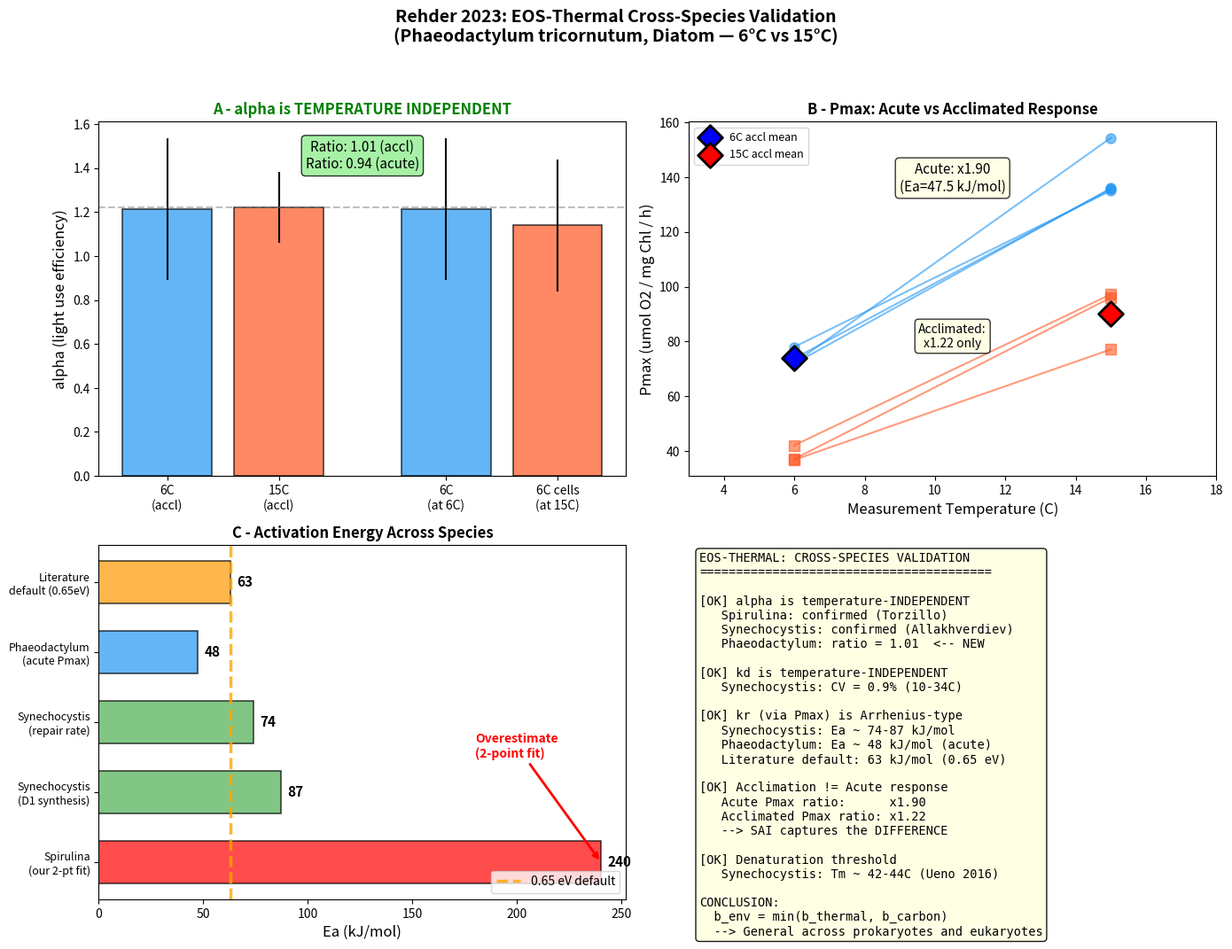
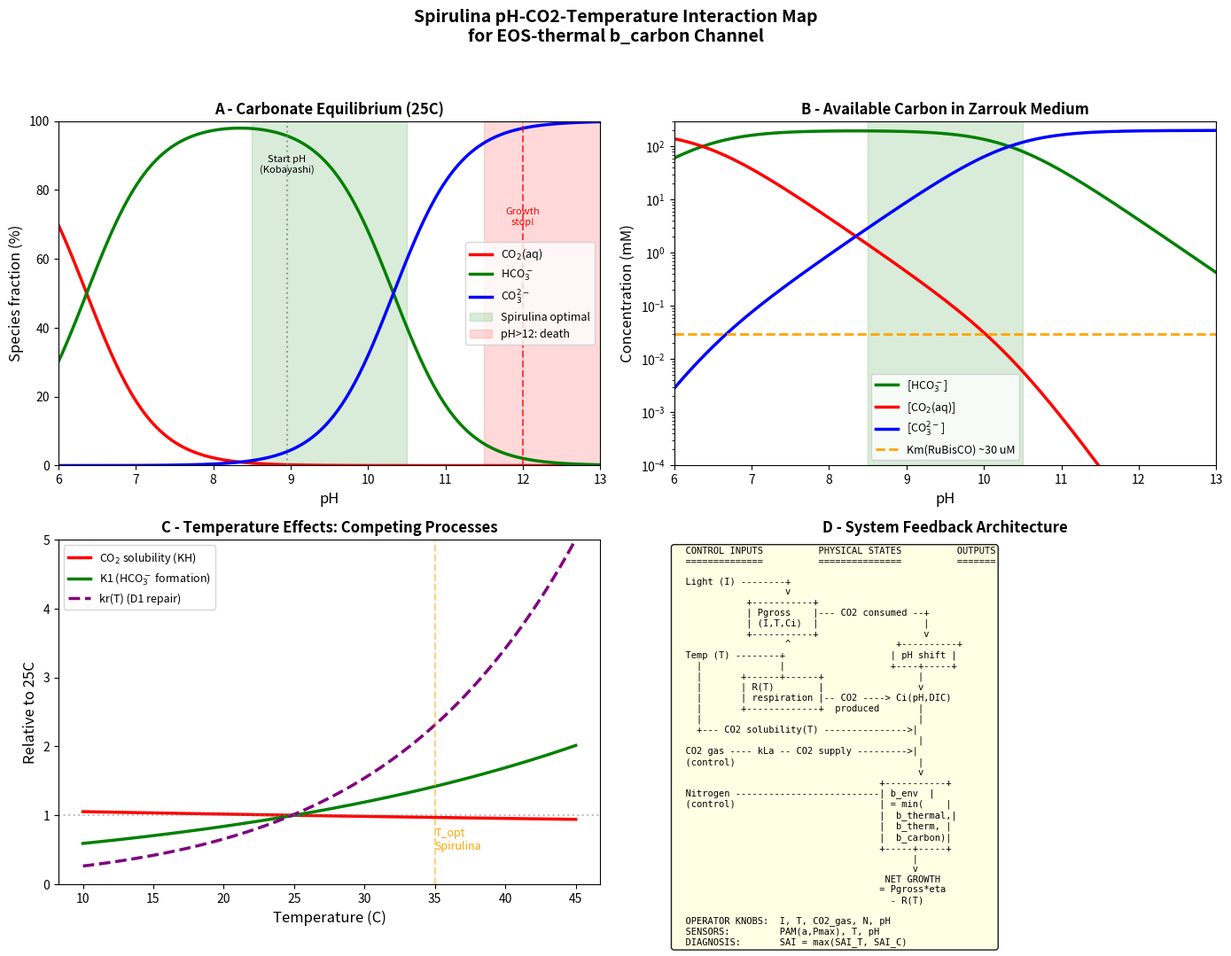

Here is the Python script that generated these plots, in order:
#!/usr/bin/env python3
"""
Midori-no-Tamaki: EOS-Thermal Extension Figure Generator
=========================================================
Generates all figures from Session 1 (2025-03-21/22).

Figures:
  1. Fig_arrhenius_kd_kr.png           — Arrhenius fitting results
  2. Fig_SAI_crossover_prediction.png  — SAI(T) fold-point & regime map
  3. Fig_cross_species_validation.png  — Cross-species EOS validation
  4. Fig_pH_CO2_interaction_map.png    — pH-CO2-Temperature interactions
  5. Fig_PBR_dynamics_simulation.png   — PBR feedback dynamics

Usage:
  python generate_thermal_figures.py [output_dir]

Dependencies: numpy, matplotlib
Authors: M. Iizumi & T. Iizumi (Miosync, Inc.)
"""

import numpy as np
import matplotlib.pyplot as plt
import matplotlib
matplotlib.use('Agg')
import sys, os

OUTPUT_DIR = sys.argv[1] if len(sys.argv) > 1 else '.'
os.makedirs(OUTPUT_DIR, exist_ok=True)

R_gas = 8.314e-3  # kJ/mol/K


# =============================================================================
# FIGURE 3: Cross-Species Validation
# =============================================================================
def fig_cross_species_validation():
    fig, axes = plt.subplots(2, 2, figsize=(14, 11))
    fig.suptitle('Rehder 2023: EOS-Thermal Cross-Species Validation\n'
                 '(Phaeodactylum tricornutum, Diatom — 6°C vs 15°C)',
                 fontsize=14, fontweight='bold', y=0.98)

    # Panel A: alpha temperature independence
    ax = axes[0, 0]
    bars = ax.bar([0, 1, 2.5, 3.5],
                  [1.2119, 1.2221, 1.2119, 1.2119*0.94],
                  yerr=[0.3216, 0.1613, 0.3216, 0.3],
                  color=['#2196F3', '#FF5722', '#2196F3', '#FF5722'],
                  alpha=0.7, width=0.8, edgecolor='black', linewidth=1.2)
    ax.set_xticks([0, 1, 2.5, 3.5])
    ax.set_xticklabels(['6C\n(accl)', '15C\n(accl)', '6C\n(at 6C)',
                        '6C cells\n(at 15C)'], fontsize=10)
    ax.set_ylabel('alpha (light use efficiency)', fontsize=12)
    ax.set_title('A - alpha is TEMPERATURE INDEPENDENT',
                 fontsize=12, fontweight='bold', color='green')
    ax.axhline(y=1.22, color='gray', linestyle='--', alpha=0.5)
    ax.text(0.5, 0.95, 'Ratio: 1.01 (accl)\nRatio: 0.94 (acute)',
            transform=ax.transAxes, fontsize=11, va='top', ha='center',
            bbox=dict(boxstyle='round', facecolor='lightgreen', alpha=0.8))

    # Panel B: Pmax acute vs acclimated
    ax = axes[0, 1]
    Pmax_6_at6 = [73.8, 78.0, 71.9, 72.1]
    Pmax_6_at15 = [135.6, 135.0, 135.9, 154.3]
    Pmax_15_at15 = [97.2, 77.1, 96.0]
    Pmax_15_at6 = [42.1, 36.8, 37.1]

    for p6, p15 in zip(Pmax_6_at6, Pmax_6_at15):
        ax.plot([6, 15], [p6, p15], 'o-', color='#2196F3', alpha=0.6, markersize=8)
    for p15, p6 in zip(Pmax_15_at15, Pmax_15_at6):
        ax.plot([15, 6], [p15, p6], 's-', color='#FF5722', alpha=0.6, markersize=8)

    ax.scatter([6], [np.mean(Pmax_6_at6)], marker='D', s=200, color='blue',
              zorder=5, edgecolors='black', linewidths=2, label='6C accl mean')
    ax.scatter([15], [np.mean(Pmax_15_at15)], marker='D', s=200, color='red',
              zorder=5, edgecolors='black', linewidths=2, label='15C accl mean')
    ax.set_xlabel('Measurement Temperature (C)', fontsize=12)
    ax.set_ylabel('Pmax (umol O2 / mg Chl / h)', fontsize=12)
    ax.set_title('B - Pmax: Acute vs Acclimated Response',
                 fontsize=12, fontweight='bold')
    ax.legend(fontsize=9); ax.set_xlim(3, 18)
    ax.annotate('Acute: x1.90\n(Ea=47.5 kJ/mol)', xy=(10.5, 135), fontsize=11,
                bbox=dict(boxstyle='round', facecolor='lightyellow', alpha=0.8),
                ha='center')
    ax.annotate('Acclimated:\nx1.22 only', xy=(10.5, 78), fontsize=10,
                bbox=dict(boxstyle='round', facecolor='lightyellow', alpha=0.8),
                ha='center', style='italic')

    # Panel C: Ea comparison
    ax = axes[1, 0]
    species = ['Spirulina\n(our 2-pt fit)', 'Synechocystis\n(D1 synthesis)',
               'Synechocystis\n(repair rate)', 'Phaeodactylum\n(acute Pmax)',
               'Literature\ndefault (0.65eV)']
    Ea_vals = [240.1, 87.1, 74.2, 47.5, 63.0]
    colors = ['red', '#4CAF50', '#4CAF50', '#2196F3', '#FF9800']
    bars = ax.barh(range(len(species)), Ea_vals, color=colors, alpha=0.7,
                   edgecolor='black', linewidth=1.2, height=0.6)
    ax.set_yticks(range(len(species)))
    ax.set_yticklabels(species, fontsize=9)
    ax.set_xlabel('Ea (kJ/mol)', fontsize=12)
    ax.set_title('C - Activation Energy Across Species',
                 fontsize=12, fontweight='bold')
    ax.axvline(x=63, color='orange', linewidth=2.5, linestyle='--',
              label='0.65 eV default', alpha=0.8)
    ax.legend(fontsize=10, loc='lower right')
    for i, v in enumerate(Ea_vals):
        ax.text(v + 3, i, f'{v:.0f}', va='center', fontsize=11, fontweight='bold')
    ax.annotate('Overestimate\n(2-point fit)', xy=(240, 0), xytext=(180, 1.5),
                arrowprops=dict(arrowstyle='->', color='red', lw=2),
                fontsize=10, color='red', fontweight='bold')

    # Panel D: Summary
    ax = axes[1, 1]
    ax.axis('off')
    summary = """EOS-THERMAL: CROSS-SPECIES VALIDATION
========================================

[OK] alpha is temperature-INDEPENDENT
   Spirulina: confirmed (Torzillo)
   Synechocystis: confirmed (Allakhverdiev)
   Phaeodactylum: ratio = 1.01  <-- NEW

[OK] kd is temperature-INDEPENDENT
   Synechocystis: CV = 0.9% (10-34C)

[OK] kr (via Pmax) is Arrhenius-type
   Synechocystis: Ea ~ 74-87 kJ/mol
   Phaeodactylum: Ea ~ 48 kJ/mol (acute)
   Literature default: 63 kJ/mol (0.65 eV)

[OK] Acclimation != Acute response
   Acute Pmax ratio:      x1.90
   Acclimated Pmax ratio: x1.22
   --> SAI captures the DIFFERENCE

[OK] Denaturation threshold
   Synechocystis: Tm ~ 42-44C (Ueno 2016)

CONCLUSION:
  b_env = min(b_thermal, b_carbon)
  --> General across prokaryotes and eukaryotes"""
    ax.text(0.02, 0.98, summary, transform=ax.transAxes, fontsize=9.8,
            fontfamily='monospace', verticalalignment='top',
            bbox=dict(boxstyle='round', facecolor='lightyellow', alpha=0.9))

    plt.tight_layout(rect=[0, 0, 1, 0.95])
    path = os.path.join(OUTPUT_DIR, 'Fig_cross_species_validation.png')
    plt.savefig(path, dpi=150, bbox_inches='tight')
    plt.close()
    print(f"  Saved: {path}")


# =============================================================================
# FIGURE 4: pH-CO2 Interaction Map
# =============================================================================
def fig_pH_CO2_interaction():
    fig, axes = plt.subplots(2, 2, figsize=(14, 11))
    fig.suptitle('Spirulina pH-CO2-Temperature Interaction Map\n'
                 'for EOS-thermal b_carbon Channel',
                 fontsize=14, fontweight='bold', y=0.98)

    # Panel A: Carbonate equilibrium vs pH
    ax = axes[0, 0]
    pH_range = np.linspace(6, 13, 500)
    H = 10**(-pH_range)
    K1 = 4.3e-7; K2 = 4.7e-11
    alpha0 = 1 / (1 + K1/H + K1*K2/H**2)
    alpha1 = 1 / (H/K1 + 1 + K2/H)
    alpha2 = 1 / (H**2/(K1*K2) + H/K2 + 1)

    ax.plot(pH_range, alpha0*100, 'r-', linewidth=2.5, label='CO$_2$(aq)')
    ax.plot(pH_range, alpha1*100, 'g-', linewidth=2.5, label='HCO$_3^-$')
    ax.plot(pH_range, alpha2*100, 'b-', linewidth=2.5, label='CO$_3^{2-}$')
    ax.axvspan(8.5, 10.5, alpha=0.15, color='green', label='Spirulina optimal')
    ax.axvspan(11.5, 13, alpha=0.15, color='red', label='pH>12: death')
    ax.axvline(x=8.95, color='gray', linestyle=':', alpha=0.7)
    ax.axvline(x=12.0, color='red', linestyle='--', alpha=0.7)
    ax.annotate('Start pH\n(Kobayashi)', xy=(8.95, 85), fontsize=8, ha='center')
    ax.annotate('Growth\nstop!', xy=(12.0, 70), fontsize=8, ha='center', color='red')
    ax.set_xlabel('pH', fontsize=12); ax.set_ylabel('Species fraction (%)', fontsize=12)
    ax.set_title('A - Carbonate Equilibrium (25C)', fontsize=12, fontweight='bold')
    ax.legend(fontsize=9, loc='center right'); ax.set_xlim(6, 13); ax.set_ylim(0, 100)

    # Panel B: Available carbon vs pH
    ax = axes[0, 1]
    DIC_mM = 200
    HCO3_mM = DIC_mM * alpha1
    CO2_mM = DIC_mM * alpha0
    CO3_mM = DIC_mM * alpha2

    ax.semilogy(pH_range, HCO3_mM, 'g-', linewidth=2.5, label='[HCO$_3^-$]')
    ax.semilogy(pH_range, CO2_mM, 'r-', linewidth=2.5, label='[CO$_2$(aq)]')
    ax.semilogy(pH_range, CO3_mM, 'b-', linewidth=2.5, label='[CO$_3^{2-}$]')
    ax.axhline(y=0.03, color='orange', linestyle='--', linewidth=2,
              label='Km(RuBisCO) ~30 uM')
    ax.axvspan(8.5, 10.5, alpha=0.15, color='green')
    ax.set_xlabel('pH', fontsize=12); ax.set_ylabel('Concentration (mM)', fontsize=12)
    ax.set_title('B - Available Carbon in Zarrouk Medium',
                 fontsize=12, fontweight='bold')
    ax.legend(fontsize=9); ax.set_xlim(6, 13); ax.set_ylim(1e-4, 300)

    # Panel C: Temperature effects
    ax = axes[1, 0]
    T_range = np.linspace(10, 45, 100)
    T_K = T_range + 273.15
    KH_25 = 3.4e-2; delta_H = -2400; R = 8.314
    KH_T = KH_25 * np.exp(-delta_H/R * (1/T_K - 1/298.15))
    pK1 = 6.352 - 0.0152 * T_range; K1_T = 10**(-pK1)
    KH_norm = KH_T / KH_25
    K1_norm = K1_T / (10**(-6.352 + 0.0152*25))
    Ea_r = 63.0
    kr_norm = np.exp((Ea_r/8.314e-3) * (1/298.15 - 1/T_K))
    kr_norm = kr_norm / kr_norm[np.argmin(np.abs(T_range-25))]

    ax.plot(T_range, KH_norm, 'r-', linewidth=2.5, label='CO$_2$ solubility (KH)')
    ax.plot(T_range, K1_norm, 'g-', linewidth=2.5, label='K1 (HCO$_3^-$ formation)')
    ax.plot(T_range, kr_norm, 'purple', linewidth=2.5, linestyle='--',
           label='kr(T) (D1 repair)')
    ax.axhline(y=1.0, color='gray', linestyle=':', alpha=0.5)
    ax.axvline(x=35, color='orange', linestyle='--', alpha=0.5)
    ax.annotate('T_opt\nSpirulina', xy=(35, 0.5), fontsize=9, color='orange')
    ax.set_xlabel('Temperature (C)', fontsize=12)
    ax.set_ylabel('Relative to 25C', fontsize=12)
    ax.set_title('C - Temperature Effects: Competing Processes',
                 fontsize=12, fontweight='bold')
    ax.legend(fontsize=9); ax.set_ylim(0, 5)

    # Panel D: Feedback diagram
    ax = axes[1, 1]
    ax.axis('off')
    diagram = """  CONTROL INPUTS          PHYSICAL STATES          OUTPUTS
  ==============          ===============          =======

  Light (I) --------+
                    v
             +-----------+
             | Pgross    |--- CO2 consumed --+
             | (I,T,Ci)  |                   |
             +-----------+                   v
                    ^                   +----------+
  Temp (T) --------+                   | pH shift |
    |              |                   +----+-----+
    |       +------+------+                 |
    |       | R(T)        |                 v
    |       | respiration |-- CO2 ----> Ci(pH,DIC)
    |       +-------------+  produced       |
    |                                       |
    +--- CO2 solubility(T) --------------->|
                                            |
  CO2 gas ---- kLa -- CO2 supply --------->|
  (control)                                 |
                                            v
                                     +-----------+
  Nitrogen --------------------------| b_env  |
  (control)                          | = min(    |
                                     |  b_thermal,|
                                     |  b_therm, |
                                     |  b_carbon)|
                                     +-----+-----+
                                           |
                                           v
                                      NET GROWTH
                                     = Pgross*eta
                                       - R(T)

  OPERATOR KNOBS:  I, T, CO2_gas, N, pH
  SENSORS:         PAM(a,Pmax), T, pH
  DIAGNOSIS:       SAI = max(SAI_T, SAI_C)"""
    ax.text(0.0, 0.98, diagram, transform=ax.transAxes, fontsize=7.5,
            fontfamily='monospace', verticalalignment='top',
            bbox=dict(boxstyle='round', facecolor='lightyellow', alpha=0.9))
    ax.set_title('D - System Feedback Architecture',
                 fontsize=12, fontweight='bold')

    plt.tight_layout(rect=[0, 0, 1, 0.95])
    path = os.path.join(OUTPUT_DIR, 'Fig_pH_CO2_interaction_map.png')
    plt.savefig(path, dpi=150, bbox_inches='tight')
    plt.close()
    print(f"  Saved: {path}")


# =============================================================================
# MAIN
# =============================================================================
if __name__ == '__main__':
    print("Generating EOS-Thermal Extension figures...")
    print(f"Output directory: {OUTPUT_DIR}")
    print()

    print("[3/5] Cross-species validation...")
    fig_cross_species_validation()

    print("[4/5] pH-CO2 interaction map...")
    fig_pH_CO2_interaction()

    print()
    print("NOTE: Fig 1-2 (Arrhenius) are in soba/fit_arrhenius_kd_kr.py")
    print("NOTE: Fig 5 (PBR dynamics) is in soba/pbr_dynamics.py")
    print()
    print("All done!")
